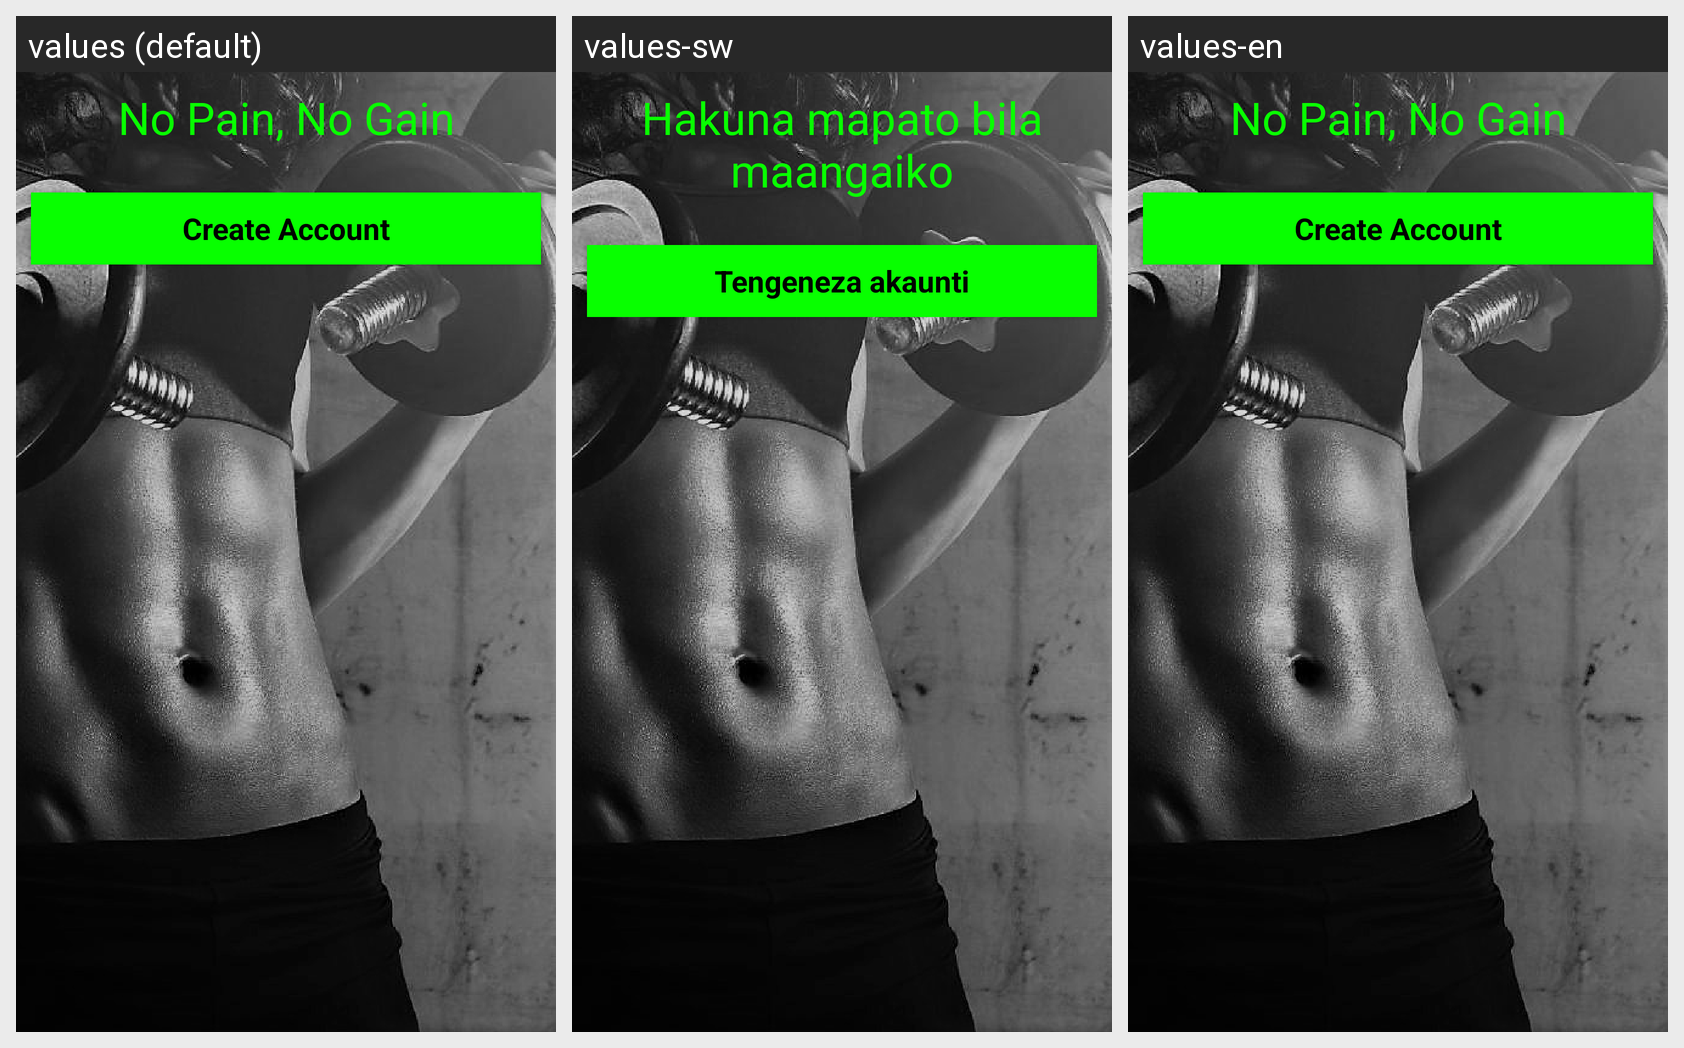

Here is an Android app screen in its default locale and in the app's own translations. Write out the translated-string differences for the strings that appear on this screen.
Android screen res/layout/activity_register3.xml rendered under 3 locales, left to right: values (default), values-sw, values-en. Device: Nexus 5 (rendered at 1080×1920; each locale shown at half size, 540×960, under a caption strip naming it); theme AppTheme.
Other locales in the repository, not shown: values-es, values-fr, values-zh.
Strings drawn on this screen, with the default value and each locale's value (text and hints the layout hard-codes, and strings that could not be matched under every locale, appear in the picture but are not listed):

no_pain_no_gain
  values: No Pain, No Gain
  values-sw: Hakuna mapato bila maangaiko
  values-en: No Pain, No Gain

create_account_done
  values: Create Account
  values-sw: Tengeneza akaunti
  values-en: Create Account
